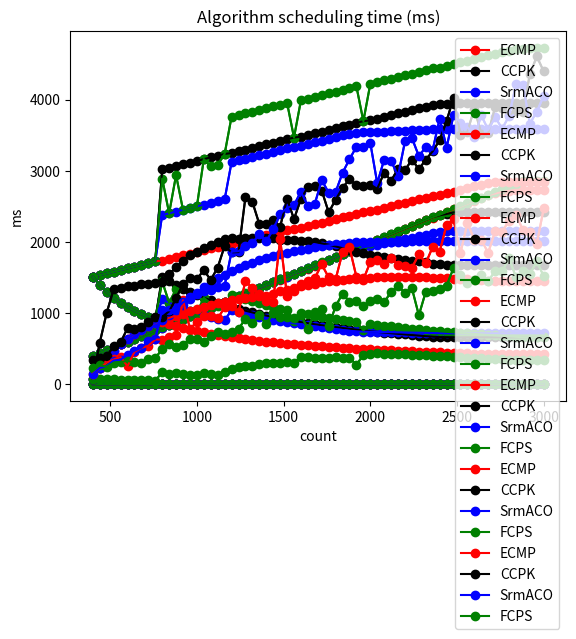

The script that saved this image:
import matplotlib.pyplot as plt

x = [400,440,480,520,560,600,640,680,720,760,800,840,880,920,960,1000,1040,1080,1120,1160,1200,1240,1280,1320,1360,1400,1440,1480,1520,1560,1600,1640,1680,1720,1760,1800,1840,1880,1920,1960,2000,2040,2080,2120,2160,2200,2240,2280,2320,2360,2400,2440,2480,2520,2560,2600,2640,2680,2720,2760,2800,2840,2880,2920,2960,3000]
ECMP1 = [400,440,480,520,560,600,640,680,720,760,796,836,876,916,956,996,1036,1076,1116,1156,1192,1232,1272,1312,1352,1392,1432,1472,1512,1552,1588,1628,1668,1708,1748,1788,1828,1868,1908,1948,1984,2024,2064,2104,2144,2184,2224,2264,2304,2344,2380,2420,2460,2500,2540,2580,2620,2660,2684,2704,2722,2735,2735,2735,2735,2735]
SrmACO1 = [400,440,480,520,560,600,640,680,720,760,798,838,878,918,958,998,1038,1078,1118,1158,1195,1235,1275,1315,1355,1395,1435,1475,1515,1555,1591,1631,1671,1711,1751,1791,1831,1871,1906,1926,1944,1964,1984,2004,2024,2044,2064,2084,2104,2124,2142,2161,2161,2161,2161,2161,2161,2161,2161,2161,2161,2161,2161,2161,2161,2161]
CCPK1 = [400,440,480,520,560,600,640,680,720,760,800,840,880,920,960,1000,1040,1080,1120,1160,1196,1236,1276,1316,1356,1396,1436,1476,1516,1556,1592,1632,1672,1712,1752,1792,1832,1872,1912,1952,1988,2028,2068,2108,2148,2188,2228,2268,2308,2348,2376,2396,2416,2429,2429,2429,2429,2429,2429,2429,2429,2429,2429,2429,2429,2429]
FCPS1 = [400,440,480,520,560,600,640,680,720,760,799,838,879,918,958,998,1040,1079,1119,1160,1197,1237,1277,1317,1357,1397,1437,1477,1517,1556,1593,1633,1673,1713,1753,1793,1833,1873,1913,1952,1989,2029,2069,2109,2149,2189,2229,2269,2309,2349,2385,2425,2465,2505,2545,2585,2625,2665,2705,2745,2781,2821,2856,2856,2856,2856]
l1 = plt.plot(x, ECMP1, color='red', marker='o', label='ECMP')
l2 = plt.plot(x, CCPK1, color='black', marker='o', label='CCPK')
l3 = plt.plot(x, SrmACO1, color='blue', marker='o', label='SrmACO')
l4 = plt.plot(x, FCPS1, color='green', marker='o', label='FCPS')
plt.plot(x, ECMP1, 'red', x, CCPK1, 'black', x, SrmACO1, 'blue', x, FCPS1, 'green')
plt.title('Total number of data streams')
plt.xlabel('count')
plt.ylabel('count')
plt.legend()
plt.show()

ECMP2 = [1510.4,1534.72,1559.04,1583.36,1607.68,1632,1656.32,1680.64,1704.96,1729.28,1740.8,1765.12,1789.44,1813.76,1838.08,1862.4,1886.72,1911.04,1935.36,1959.68,1971.2,1995.52,2019.84,2044.16,2068.48,2092.8,2117.12,2141.44,2165.76,2190.08,2201.6,2225.92,2250.24,2274.56,2298.88,2323.2,2347.52,2371.84,2396.16,2420.48,2432,2456.32,2480.64,2504.96,2529.28,2553.6,2577.92,2602.24,2626.56,2650.88,2662.4,2686.72,2711.04,2735.36,2759.68,2784,2808.32,2832.64,2839.552,2844.416,2846.72,2848.384,2848.384,2848.384,2848.384,2848.384]
SrmACO2 = [1510.4,1534.72,1559.04,1583.36,1607.68,1632,1656.32,1680.64,1704.96,1729.28,2380.8,2405.12,2429.44,2453.76,2478.08,2502.4,2526.72,2551.04,2575.36,2599.68,3123.2,3147.52,3171.84,3196.16,3220.48,3244.8,3269.12,3293.44,3317.76,3342.08,3353.6,3377.92,3402.24,3426.56,3450.88,3475.2,3499.52,3523.84,3536.384,3541.248,3543.552,3548.416,3553.28,3558.144,3563.008,3567.872,3572.736,3577.6,3582.464,3587.328,3589.632,3593.216,3593.216,3593.216,3593.216,3593.216,3593.216,3593.216,3593.216,3593.216,3593.216,3593.216,3593.216,3593.216,3593.216,3593.216]
CCPK2 = [1510.4,1534.72,1559.04,1583.36,1607.68,1632,1656.32,1680.64,1704.96,1729.28,3020.8,3045.12,3069.44,3093.76,3118.08,3142.4,3166.72,3191.04,3215.36,3239.68,3251.2,3275.52,3299.84,3324.16,3348.48,3372.8,3397.12,3421.44,3445.76,3470.08,3481.6,3505.92,3530.24,3554.56,3578.88,3603.2,3627.52,3651.84,3676.16,3700.48,3712,3736.32,3760.64,3784.96,3809.28,3833.6,3857.92,3882.24,3906.56,3930.88,3938.304,3943.168,3948.032,3949.696,3949.696,3949.696,3949.696,3949.696,3949.696,3949.696,3949.696,3949.696,3949.696,3949.696,3949.696,3949.696]
FCPS2 = [1510.4,1534.72,1559.04,1583.36,1607.68,1632,1656.32,1680.64,1704.96,1729.28,2892.8,2405.12,2941.44,2453.76,2478.08,2502.4,3166.72,3063.04,3087.36,3239.68,3763.2,3787.52,3811.84,3836.16,3860.48,3884.8,3909.12,3933.44,3957.76,3470.08,3993.6,4017.92,4042.24,4066.56,4090.88,4115.2,4139.52,4163.84,4188.16,3700.48,4224,4248.32,4272.64,4296.96,4321.28,4345.6,4369.92,4394.24,4418.56,4442.88,4454.4,4478.72,4503.04,4527.36,4551.68,4576,4600.32,4624.64,4648.96,4673.28,4684.8,4709.12,4721.28,4725.888,4725.888,4725.888]
l1 = plt.plot(x, ECMP2, color='red', marker='o', label='ECMP')
l2 = plt.plot(x, CCPK2, color='black', marker='o', label='CCPK')
l3 = plt.plot(x, SrmACO2, color='blue', marker='o', label='SrmACO')
l4 = plt.plot(x, FCPS2, color='green', marker='o', label='FCPS')
plt.plot(x, ECMP2, 'red', x, CCPK2, 'black', x, SrmACO2, 'blue', x, FCPS2, 'green')
plt.title('total bytes')
plt.xlabel('count')
plt.ylabel('MB')
plt.legend()
plt.show()

ECMP3 = [1510.4,1395.2,1299.2,1217.969231,1148.342857,1088,1035.2,988.611765,947.2,910.147368,874.773869,844.555024,817.09589,792.034934,769.07113,747.951807,728.46332,710.423792,693.677419,678.089965,661.47651,647.896104,635.169811,623.219512,611.976331,601.37931,591.374302,581.913043,572.952381,564.453608,554.559194,546.909091,539.625899,532.683841,526.059497,519.731544,513.680525,507.888651,502.339623,497.01848,490.322581,485.438735,480.744186,476.228137,471.880597,467.692308,463.654676,459.759717,456,452.368601,447.462185,444.08595,440.819512,437.6576,434.595276,431.627907,428.751145,425.960902,424.701167,424.159857,423.367043,422.797091,422.797091,422.797091,422.797091,422.797091]
SrmACO3 = [1510.4,1395.2,1299.2,1217.969231,1148.342857,1088,1035.2,988.611765,947.2,910.147368,1193.383459,1148.02864,1106.806378,1069.176471,1034.688935,1002.965932,973.687861,946.58256,921.416816,897.989637,1044.897959,1018.944642,994.619003,971.772575,950.274417,930.008598,910.872109,892.773109,875.629454,859.367447,842.82483,828.12454,814.127782,800.78523,788.052067,775.887475,764.254204,753.118188,743.093927,741.001883,738.701689,736.644384,734.604093,732.580605,730.573713,728.583214,726.608908,724.650598,722.70809,720.781193,718.645045,716.636617,716.636617,716.636617,716.636617,716.636617,716.636617,716.636617,716.636617,716.636617,716.636617,716.636617,716.636617,716.636617,716.636617,716.636617]
CCPK3 = [1510.4,1395.2,1299.2,1217.969231,1148.342857,1088,1035.2,988.611765,947.2,910.147368,1510.4,1450.057143,1395.2,1345.113043,1299.2,1256.96,1217.969231,1181.866667,1148.342857,1117.131034,1087.35786,1060.038835,1034.432602,1010.382979,987.752212,966.418338,946.272981,927.219512,909.171504,892.051414,874.773869,859.294118,844.555024,830.504673,817.09589,804.285714,792.034934,780.307692,769.07113,758.295082,746.881288,736.946746,727.396518,718.208729,709.363128,700.840951,692.624776,684.698413,677.046794,669.655877,664.356275,662.940148,661.533512,660.373851,660.373851,660.373851,660.373851,660.373851,660.373851,660.373851,660.373851,660.373851,660.373851,660.373851,660.373851,660.373851]
FCPS3 = [1510.4,1395.2,1299.2,1217.969231,1148.342857,1088,1035.2,988.611765,947.2,910.147368,1447.123562,1148.02864,1337.626194,1069.176471,1034.688935,1002.965932,1217.969231,1134.879585,1103.022508,1117.131034,1256.913828,1224.149968,1193.437696,1164.590164,1137.442546,1111.848884,1087.679466,1064.818625,1043.162889,892.051414,1002.409639,983.819785,966.118547,949.243697,933.138686,917.752007,903.036649,888.949616,875.451505,758.295082,849.215923,837.272369,825.790491,814.744027,804.108671,793.861893,783.982777,774.451886,765.251126,756.363636,746.881288,738.575198,730.538611,722.758621,715.22313,707.920792,700.840951,693.973589,687.309284,680.839161,673.684211,667.581514,661.243697,661.889076,661.889076,661.889076]
l1 = plt.plot(x, ECMP3, color='red', marker='o', label='ECMP')
l2 = plt.plot(x, CCPK3, color='black', marker='o', label='CCPK')
l3 = plt.plot(x, SrmACO3, color='blue', marker='o', label='SrmACO')
l4 = plt.plot(x, FCPS3, color='green', marker='o', label='FCPS')
plt.plot(x, ECMP3, 'red', x, CCPK3, 'black', x, SrmACO3, 'blue', x, FCPS3, 'green')
plt.title('Average bytes of data stream')
plt.xlabel('count')
plt.ylabel('KB/Stream')
plt.legend()
plt.show()

ECMP4 = [4,4,4,4,4,4,4,4,4,4,4,4,4,4,4,4,4,4,4,4,4,4,4,4,4,4,4,4,4,4,4,4,4,4,4,4,4,4,4,4,4,4,4,4,4,4,4,4,4,4,4,4,4,4,4,4,4,4,4,4,4,4,4,4,4,4]
SrmACO4 = [4,4,4,4,4,4,4,4,4,4,6,6,6,6,6,6,6,6,6,6,7,7,7,7,7,7,7,7,7,7,7,7,7,7,7,7,7,7,7,7,7,7,7,7,7,7,7,7,7,7,7,7,7,7,7,7,7,7,7,7,7,7,7,7,7,7]
CCPK4 = [4,4,4,4,4,4,4,4,4,4,8,8,8,8,8,8,8,8,8,8,8,8,8,8,8,8,8,8,8,8,8,8,8,8,8,8,8,8,8,8,8,8,8,8,8,8,8,8,8,8,8,8,8,8,8,8,8,8,8,8,8,8,8,8,8,8]
FCPS4 = [4,4,4,4,4,4,4,4,4,4,7,6,7,6,6,6,8,7,7,8,9,9,9,9,9,9,9,9,9,8,9,9,9,9,9,9,9,9,9,8,9,9,9,9,9,9,9,9,9,9,9,9,9,9,9,9,9,9,9,9,9,9,9,9,9,9]
l1 = plt.plot(x, ECMP4, color='red', marker='o', label='ECMP')
l2 = plt.plot(x, CCPK4, color='black', marker='o', label='CCPK')
l3 = plt.plot(x, SrmACO4, color='blue', marker='o', label='SrmACO')
l4 = plt.plot(x, FCPS4, color='green', marker='o', label='FCPS')
plt.plot(x, ECMP4, 'red', x, CCPK4, 'black', x, SrmACO4, 'blue', x, FCPS4, 'green')
plt.title('The number of successful large flow scheduling')
plt.xlabel('count')
plt.ylabel('count')
plt.legend()
plt.show()

ECMP5 = [1,1,1,1,1,1,1,1,1,1,0.995,0.995238,0.995455,0.995652,0.995833,0.996,0.996154,0.996296,0.996429,0.996552,0.993333,0.993548,0.99375,0.993939,0.994118,0.994286,0.994444,0.994595,0.994737,0.994872,0.9925,0.992683,0.992857,0.993023,0.993182,0.993333,0.993478,0.993617,0.99375,0.993878,0.992,0.992157,0.992308,0.992453,0.992593,0.992727,0.992857,0.992982,0.993103,0.99322,0.991667,0.991803,0.991935,0.992063,0.992188,0.992308,0.992424,0.992537,0.986765,0.97971,0.972143,0.963028,0.949653,0.936644,0.923986,0.911667]
SrmACO5 = [1,1,1,1,1,1,1,1,1,1,0.9975,0.997619,0.997727,0.997826,0.997917,0.998,0.998077,0.998148,0.998214,0.998276,0.995833,0.995968,0.996094,0.996212,0.996324,0.996429,0.996528,0.996622,0.996711,0.996795,0.994375,0.994512,0.994643,0.994767,0.994886,0.995,0.995109,0.995213,0.992708,0.982653,0.972,0.962745,0.953846,0.945283,0.937037,0.929091,0.921429,0.914035,0.906897,0.9,0.8925,0.885656,0.871371,0.85754,0.844141,0.831154,0.818561,0.806343,0.794485,0.782971,0.771786,0.760915,0.750347,0.740068,0.730068,0.720333]
CCPK5 = [1,1,1,1,1,1,1,1,1,1,1,1,1,1,1,1,1,1,1,1,0.996667,0.996774,0.996875,0.99697,0.997059,0.997143,0.997222,0.997297,0.997368,0.997436,0.995,0.995122,0.995238,0.995349,0.995455,0.995556,0.995652,0.995745,0.995833,0.995918,0.994,0.994118,0.994231,0.99434,0.994444,0.994545,0.994643,0.994737,0.994828,0.994915,0.99,0.981967,0.974194,0.963889,0.948828,0.934231,0.920076,0.906343,0.893015,0.880072,0.8675,0.855282,0.843403,0.831849,0.820608,0.809667]
FCPS5 = [1,1,1,1,1,1,1,1,1,1,0.99875,0.997619,0.998864,0.997826,0.997917,0.998,1,0.999074,0.999107,1,0.9975,0.997581,0.997656,0.997727,0.997794,0.997857,0.997917,0.997973,0.998026,0.997436,0.995625,0.995732,0.995833,0.99593,0.996023,0.996111,0.996196,0.996277,0.996354,0.995918,0.9945,0.994608,0.994712,0.994811,0.994907,0.995,0.995089,0.995175,0.995259,0.995339,0.99375,0.993852,0.993952,0.994048,0.994141,0.994231,0.994318,0.994403,0.994485,0.994565,0.993214,0.99331,0.991667,0.978082,0.964865,0.952]
l1 = plt.plot(x, ECMP5, color='red', marker='o', label='ECMP')
l2 = plt.plot(x, CCPK5, color='black', marker='o', label='CCPK')
l3 = plt.plot(x, SrmACO5, color='blue', marker='o', label='SrmACO')
l4 = plt.plot(x, FCPS5, color='green', marker='o', label='FCPS')
plt.plot(x, ECMP5, 'red', x, CCPK5, 'black', x, SrmACO5, 'blue', x, FCPS5, 'green')
plt.title('Success rate')
plt.xlabel('count')
plt.ylabel('%')
plt.legend()
plt.show()

ECMP6 = [77,233,363,472,563,642,709,768,819,865,900,935,966,995,1031,1064,1093,1119,1142,1163,1180,1196,1211,1223,1235,1245,1276,1306,1333,1358,1378,1398,1416,1432,1446,1459,1469,1479,1486,1493,1498,1502,1505,1507,1508,1508,1507,1505,1503,1499,1496,1491,1486,1481,1475,1469,1462,1455,1452,1451,1450,1449,1449,1449,1449,1449]
SrmACO6 = [77,233,363,472,563,642,709,768,819,865,910,979,1044,1114,1206,1288,1362,1429,1489,1543,1591,1634,1675,1712,1746,1776,1804,1830,1853,1874,1892,1909,1926,1940,1953,1966,1978,1988,1996,1997,1999,2001,2002,2004,2006,2008,2009,2011,2013,2014,2016,2017,2017,2017,2017,2017,2017,2017,2017,2017,2017,2017,2017,2017,2017,2017]
CCPK6 = [76,586,1006,1336,1360,1387,1388,1415,1409,1428,1441,1547,1647,1736,1816,1865,1918,1964,2005,2040,2063,2038,2061,2060,2057,2055,2054,2036,2032,2027,2021,2014,2001,1982,1964,1938,1914,1890,1866,1844,1825,1804,1789,1773,1764,1753,1740,1727,1713,1694,1685,1684,1683,1683,1683,1683,1683,1683,1683,1683,1683,1683,1683,1683,1683,1683]
FCPS6 = [71,76,77,74,67,60,57,55,54,52,166,151,153,142,137,133,159,138,137,166,220,237,259,264,283,295,301,303,309,301,389,386,376,372,371,378,374,374,272,414,432,434,431,426,425,424,418,414,409,403,396,391,386,380,374,371,366,362,358,353,346,341,337,337,338,338]
l1 = plt.plot(x, ECMP6, color='red', marker='o', label='ECMP')
l2 = plt.plot(x, CCPK6, color='black', marker='o', label='CCPK')
l3 = plt.plot(x, SrmACO6, color='blue', marker='o', label='SrmACO')
l4 = plt.plot(x, FCPS6, color='green', marker='o', label='FCPS')
plt.plot(x, ECMP6, 'red', x, CCPK6, 'black', x, SrmACO6, 'blue', x, FCPS6, 'green')
plt.title('Average delay of data flow (ms)')
plt.xlabel('count')
plt.ylabel('ms')
plt.legend()
plt.show()

ECMP7 = [149,224,305,349,383,255,455,513,541,630,629,665,697,1183,782,875,957,963,926,1080,1102,1010,1458,1348,1268,1177,1164,2043,1243,1313,1408,1447,1496,1685,1503,1477,1855,1925,1510,1473,1720,1745,1697,1783,1676,1668,1640,1827,1705,1932,1866,2245,2319,1849,2267,2032,2028,1851,2154,2144,2302,2379,2173,2144,1980,2473]
SrmACO7 = [144,230,256,334,346,418,472,515,614,642,1043,1039,1049,1152,1221,1268,1317,1321,1362,1386,1864,1871,1943,1984,2111,2012,2177,2395,2480,2521,2709,2508,2538,2872,2694,2703,2974,3165,3340,3331,3395,2828,3160,3140,2930,3417,3463,3209,3336,3298,3737,3330,3787,3677,3618,3479,3781,3578,3756,3596,3769,4222,4207,3667,3834,4056]
CCPK7 = [338,372,392,537,589,788,781,801,880,946,949,1026,1209,1411,1492,1481,1604,1468,1641,1946,1855,1859,2632,2565,2254,2254,2304,2216,2606,2324,2607,2775,2785,2725,2417,2596,2764,2884,2798,2791,2809,2749,2978,2862,3032,3009,3161,3023,3161,3277,3435,3703,4029,3511,3555,3878,3524,3532,3901,3882,3788,3841,3833,4360,4610,4400]
FCPS7 = [233,268,247,303,314,327,312,303,353,369,494,561,518,555,643,637,597,682,734,710,733,777,924,856,972,846,1001,941,941,926,970,780,1013,1063,817,1097,1276,1162,1172,1103,1171,1199,1152,1302,1380,1288,1350,970,1304,1310,1337,1385,1636,1537,1422,1471,1531,1453,1594,1588,1774,1506,1597,1548,1727,1520]
l1 = plt.plot(x, ECMP7, color='red', marker='o', label='ECMP')
l2 = plt.plot(x, CCPK7, color='black', marker='o', label='CCPK')
l3 = plt.plot(x, SrmACO7, color='blue', marker='o', label='SrmACO')
l4 = plt.plot(x, FCPS7, color='green', marker='o', label='FCPS')
plt.plot(x, ECMP7, 'red', x, CCPK7, 'black', x, SrmACO7, 'blue', x, FCPS7, 'green')
plt.title('Algorithm scheduling time (ms)')
plt.xlabel('count')
plt.ylabel('ms')
plt.legend()
plt.show()